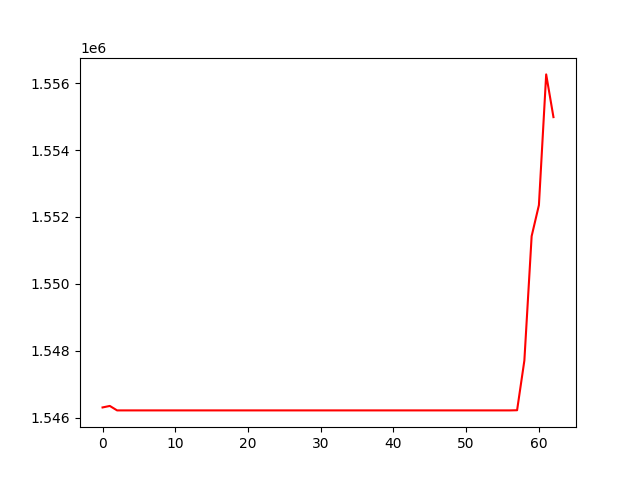

Values plotted in this chart, from the file beside it:
, 0
0, 1546302
1, 1546347
2, 1546213
3, 1546213
4, 1546213
5, 1546213
6, 1546213
7, 1546213
8, 1546213
9, 1546213
10, 1546213
11, 1546213
12, 1546213
13, 1546213
14, 1546213
15, 1546213
16, 1546213
17, 1546213
18, 1546213
19, 1546213
20, 1546213
21, 1546213
22, 1546213
23, 1546213
24, 1546213
25, 1546213
26, 1546213
27, 1546213
28, 1546213
29, 1546213
30, 1546213
31, 1546213
32, 1546213
33, 1546213
34, 1546213
35, 1546213
36, 1546213
37, 1546213
38, 1546213
39, 1546213
40, 1546213
41, 1546213
42, 1546213
43, 1546213
44, 1546213
45, 1546213
46, 1546213
47, 1546213
48, 1546213
49, 1546213
50, 1546213
51, 1546213
52, 1546213
53, 1546213
54, 1546213
55, 1546213
56, 1546213
57, 1546218
58, 1547704
59, 1551425
... 3 more rows
